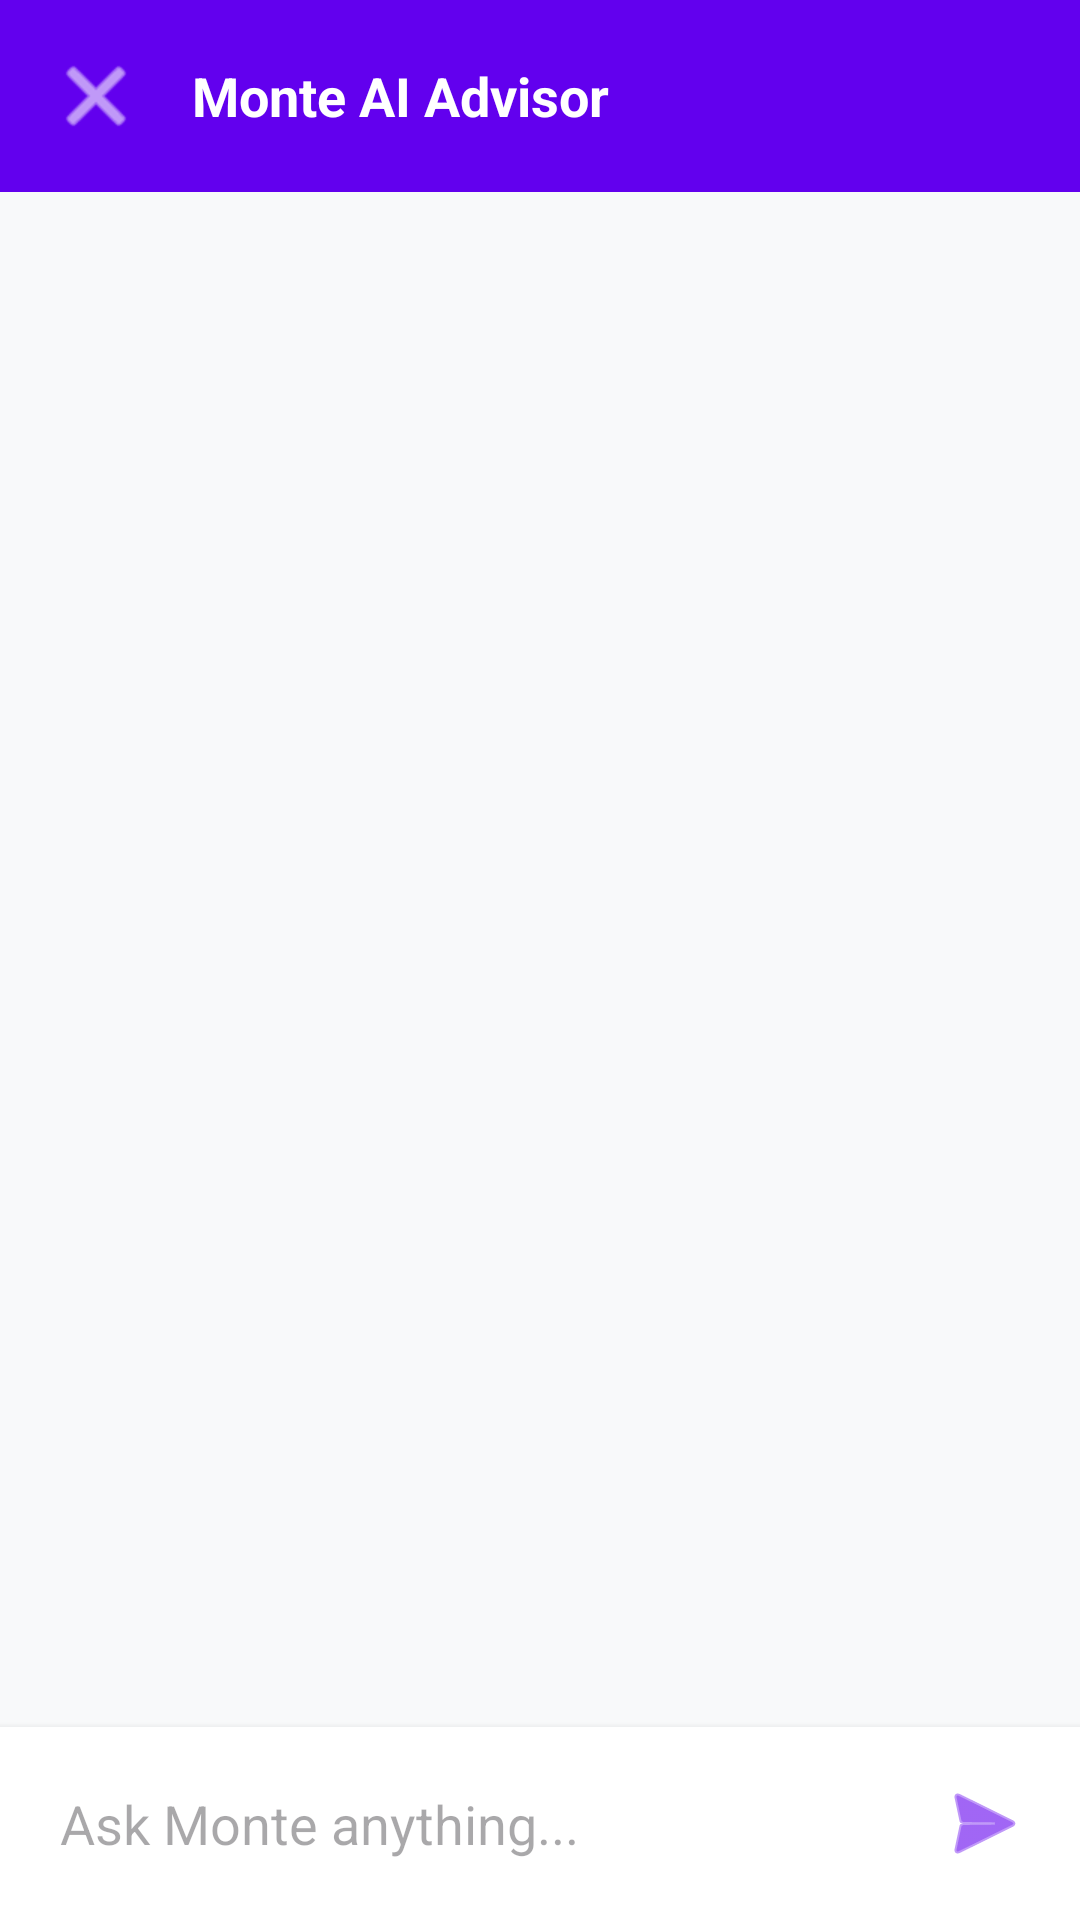

Reconstruct the res/layout file that produces this screen, plus the resources it refers to.
<!-- AndroidManifest.xml: application theme Theme.GitIssues -->
<!-- res/layout/activity_chat.xml -->
<?xml version="1.0" encoding="utf-8"?>
<androidx.constraintlayout.widget.ConstraintLayout
    xmlns:android="http://schemas.android.com/apk/res/android"
    xmlns:app="http://schemas.android.com/apk/res-auto"
    android:layout_width="match_parent"
    android:layout_height="match_parent"
    android:background="#F8F9FA">

    <LinearLayout
        android:id="@+id/chatHeader"
        android:layout_width="match_parent"
        android:layout_height="wrap_content"
        android:background="@color/design_default_color_primary"
        android:padding="16dp"
        android:orientation="horizontal"
        android:gravity="center_vertical"
        app:layout_constraintTop_toTopOf="parent">

        <ImageButton
            android:id="@+id/btnBackChat"
            android:layout_width="wrap_content"
            android:layout_height="wrap_content"
            android:src="@android:drawable/ic_menu_close_clear_cancel"
            android:background="?attr/selectableItemBackgroundBorderless"
            app:tint="#FFFFFF"/>

        <TextView
            android:layout_width="wrap_content"
            android:layout_height="wrap_content"
            android:text="Monte AI Advisor"
            android:textColor="#FFFFFF"
            android:textSize="18sp"
            android:textStyle="bold"
            android:layout_marginStart="16dp"/>
    </LinearLayout>

    <androidx.recyclerview.widget.RecyclerView
        android:id="@+id/rvChatHistory"
        android:layout_width="0dp"
        android:layout_height="0dp"
        android:padding="8dp"
        app:layout_constraintTop_toBottomOf="@id/chatHeader"
        app:layout_constraintBottom_toTopOf="@id/chatInputLayout"
        app:layout_constraintStart_toStartOf="parent"
        app:layout_constraintEnd_toEndOf="parent"/>

    <LinearLayout
        android:id="@+id/chatInputLayout"
        android:layout_width="match_parent"
        android:layout_height="wrap_content"
        android:orientation="horizontal"
        android:padding="8dp"
        android:background="#FFFFFF"
        android:elevation="4dp"
        app:layout_constraintBottom_toBottomOf="parent">

        <EditText
            android:id="@+id/etChatInput"
            android:layout_width="0dp"
            android:layout_height="wrap_content"
            android:layout_weight="1"
            android:hint="Ask Monte anything..."
            android:padding="12dp"
            android:background="@null"
            android:maxLines="4"/>

        <ImageButton
            android:id="@+id/btnSendMessage"
            android:layout_width="48dp"
            android:layout_height="48dp"
            android:src="@android:drawable/ic_menu_send"
            android:background="?attr/selectableItemBackgroundBorderless"
            app:tint="@color/design_default_color_primary"/>
    </LinearLayout>

</androidx.constraintlayout.widget.ConstraintLayout>
<!-- resources referenced by this layout -->
<resources>
  <style name="Theme.GitIssues" parent="Base.Theme.GitIssues" />
  <style name="Base.Theme.GitIssues" parent="Theme.Material3.DayNight.NoActionBar">
  
  
      </style>
</resources>
